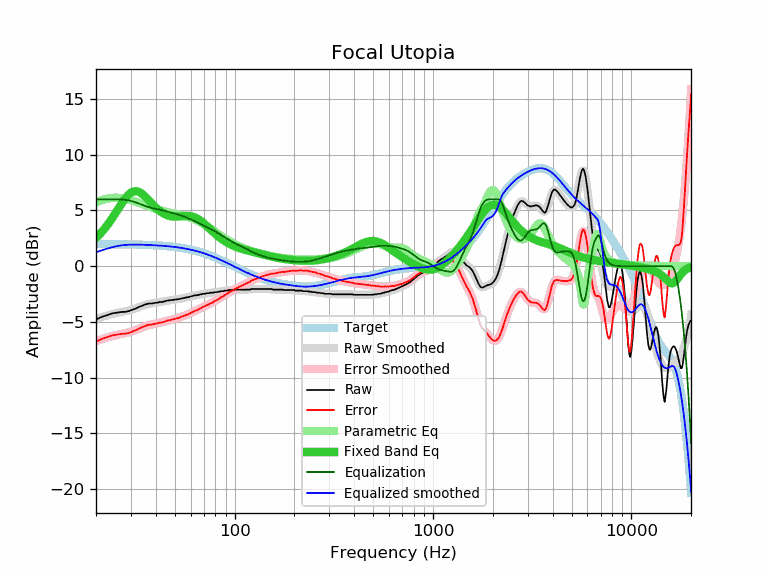

Data behind this chart, as committed beside it:
frequency, raw, error, smoothed, error_smoothed, equalization, parametric_eq, equalized_raw, equalized_smoothed, target
20, -4.78, -6.77, -4.75, -6.73, 6.00, 2.54, 1.22, 1.25, 1.98
21, -4.61, -6.60, -4.62, -6.60, 6.00, 2.92, 1.39, 1.38, 1.98
22, -4.47, -6.45, -4.50, -6.48, 6.00, 3.33, 1.53, 1.50, 1.98
23, -4.37, -6.35, -4.40, -6.38, 6.00, 3.77, 1.63, 1.60, 1.98
24, -4.24, -6.22, -4.31, -6.28, 6.00, 4.24, 1.76, 1.69, 1.97
25, -4.19, -6.17, -4.23, -6.20, 6.00, 4.72, 1.81, 1.77, 1.97
26, -4.15, -6.12, -4.17, -6.14, 6.00, 5.20, 1.85, 1.83, 1.97
27, -4.10, -6.07, -4.11, -6.07, 5.99, 5.65, 1.88, 1.88, 1.97
28, -4.10, -6.07, -4.05, -6.01, 5.96, 6.05, 1.85, 1.90, 1.96
29, -4.05, -6.01, -3.99, -5.95, 5.91, 6.37, 1.86, 1.92, 1.96
30, -3.96, -5.92, -3.92, -5.87, 5.86, 6.60, 1.89, 1.93, 1.95
31, -3.87, -5.82, -3.84, -5.79, 5.78, 6.72, 1.91, 1.94, 1.95
32, -3.77, -5.71, -3.76, -5.70, 5.70, 6.74, 1.93, 1.94, 1.94
33, -3.65, -5.59, -3.67, -5.61, 5.61, 6.66, 1.95, 1.93, 1.93
34, -3.56, -5.49, -3.59, -5.52, 5.52, 6.52, 1.95, 1.93, 1.93
35, -3.47, -5.39, -3.51, -5.43, 5.43, 6.33, 1.96, 1.92, 1.92
36, -3.40, -5.32, -3.44, -5.35, 5.35, 6.11, 1.95, 1.91, 1.91
37, -3.35, -5.26, -3.39, -5.29, 5.29, 5.89, 1.94, 1.90, 1.90
38, -3.35, -5.25, -3.34, -5.23, 5.23, 5.66, 1.88, 1.89, 1.89
39, -3.31, -5.20, -3.30, -5.19, 5.19, 5.46, 1.87, 1.88, 1.88
40, -3.28, -5.16, -3.27, -5.15, 5.15, 5.26, 1.86, 1.87, 1.87
41, -3.26, -5.13, -3.24, -5.11, 5.11, 5.09, 1.84, 1.86, 1.86
42, -3.21, -5.06, -3.22, -5.07, 5.07, 4.94, 1.85, 1.85, 1.85
43, -3.21, -5.05, -3.19, -5.03, 5.03, 4.82, 1.81, 1.84, 1.84
44, -3.17, -5.00, -3.16, -4.98, 4.98, 4.71, 1.81, 1.82, 1.82
45, -3.12, -4.93, -3.13, -4.94, 4.94, 4.63, 1.82, 1.81, 1.81
46, -3.07, -4.87, -3.10, -4.90, 4.90, 4.56, 1.82, 1.79, 1.79
47, -3.07, -4.85, -3.07, -4.85, 4.85, 4.51, 1.78, 1.78, 1.78
48, -3.03, -4.79, -3.05, -4.81, 4.81, 4.48, 1.77, 1.76, 1.76
49, -3.03, -4.78, -3.02, -4.76, 4.76, 4.46, 1.73, 1.74, 1.74
50, -2.99, -4.72, -3.00, -4.72, 4.72, 4.45, 1.73, 1.72, 1.72
51, -2.98, -4.69, -2.98, -4.68, 4.68, 4.45, 1.69, 1.70, 1.70
52, -2.96, -4.65, -2.95, -4.63, 4.63, 4.46, 1.67, 1.68, 1.68
53, -2.93, -4.59, -2.93, -4.59, 4.59, 4.47, 1.65, 1.66, 1.66
54, -2.89, -4.53, -2.90, -4.54, 4.54, 4.48, 1.64, 1.64, 1.64
55, -2.86, -4.48, -2.87, -4.49, 4.49, 4.49, 1.62, 1.61, 1.61
56, -2.84, -4.43, -2.84, -4.43, 4.43, 4.50, 1.59, 1.59, 1.59
57, -2.80, -4.37, -2.81, -4.38, 4.38, 4.51, 1.57, 1.56, 1.56
58, -2.80, -4.34, -2.78, -4.32, 4.32, 4.51, 1.52, 1.54, 1.54
59, -2.75, -4.27, -2.75, -4.26, 4.26, 4.50, 1.51, 1.51, 1.51
60, -2.71, -4.20, -2.72, -4.20, 4.20, 4.49, 1.49, 1.48, 1.48
61, -2.68, -4.14, -2.69, -4.14, 4.14, 4.46, 1.46, 1.45, 1.45
62, -2.65, -4.08, -2.66, -4.08, 4.08, 4.42, 1.43, 1.42, 1.42
63, -2.61, -4.01, -2.63, -4.03, 4.03, 4.38, 1.41, 1.39, 1.39
64, -2.61, -3.98, -2.61, -3.97, 3.97, 4.32, 1.35, 1.36, 1.36
65, -2.59, -3.92, -2.58, -3.91, 3.91, 4.26, 1.32, 1.33, 1.33
66, -2.56, -3.86, -2.56, -3.85, 3.85, 4.18, 1.29, 1.30, 1.30
67, -2.52, -3.79, -2.53, -3.80, 3.80, 4.10, 1.27, 1.26, 1.26
68, -2.52, -3.75, -2.51, -3.74, 3.74, 4.02, 1.22, 1.23, 1.23
69, -2.47, -3.67, -2.49, -3.69, 3.69, 3.93, 1.21, 1.19, 1.19
70, -2.47, -3.63, -2.47, -3.63, 3.63, 3.83, 1.16, 1.16, 1.16
71, -2.47, -3.59, -2.46, -3.58, 3.58, 3.74, 1.10, 1.12, 1.12
72, -2.42, -3.51, -2.44, -3.52, 3.52, 3.64, 1.10, 1.08, 1.08
73, -2.42, -3.47, -2.43, -3.47, 3.47, 3.54, 1.05, 1.05, 1.05
74, -2.42, -3.43, -2.41, -3.42, 3.42, 3.44, 1.00, 1.01, 1.01
75, -2.38, -3.35, -2.40, -3.37, 3.37, 3.34, 0.98, 0.97, 0.97
76, -2.38, -3.31, -2.39, -3.32, 3.32, 3.25, 0.93, 0.93, 0.93
77, -2.38, -3.27, -2.38, -3.27, 3.27, 3.16, 0.88, 0.89, 0.89
78, -2.38, -3.23, -2.36, -3.21, 3.21, 3.06, 0.83, 0.85, 0.85
79, -2.33, -3.14, -2.35, -3.16, 3.16, 2.98, 0.83, 0.81, 0.81
... 553 more rows
